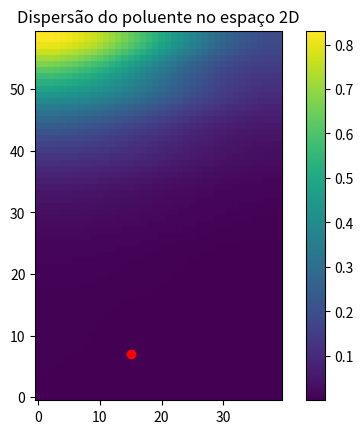

Generate this figure with matplotlib:
import numpy as np
import matplotlib.pyplot as plt
from math import ceil, sin, pi

class Mcdonalds(object):
    def __init__(self, dx, dy, dimensions, alpha, dt, K):
        self.dx = dx
        self.dy = dy
        self.dimensions = dimensions

        self.alpha = alpha
        self.dt = dt
        self.K = K
        self.Q_ponto = Q_ponto
        self.dx2 = dx**2
        self.dy2 = dy**2

    def create_concentration_matrix(self):
        nx = ceil(self.dimensions[0]/self.dx)
        ny = ceil(self.dimensions[1]/self.dy)
        matrix = np.zeros([nx, ny])
        return matrix

    def DiferencaCentralX(self, Cmenos1, Cmais1, atual):
        return (Cmais1 + Cmenos1 - 2*atual) / self.dx2

    def DiferencaCentralY(self, Cmenos1, Cmais1, atual):
        return (Cmais1 + Cmenos1 - 2*atual) / self.dy2

    def DiferencaAdiantadaX(self, Cxmais1, Cxmenos1):
        return (Cxmais1 - Cxmenos1)/ (2*self.dx)

    def DiferencaAdiantadaY(self, Cymais1, Cymenos1):
        return (Cymais1 - Cymenos1)/ (2*self.dy)

    def newC(self, d2Cx, d2Cy, dCx, dCy, atual, v):
        return self.dt * (self.K * (d2Cx + d2Cy) - self.alpha * dCx - v * dCy ) + atual

    def CalcV(self, x):
        return self.alpha * sin((pi/5)*x)

    def passo(self, matrix):
        copy = np.copy(matrix)
        for i in range(1, matrix.shape[0]-1):
            for j in range(1,matrix.shape[1]-1):
                v = self.CalcV(i)
                # v = 0
                u = self.alpha
                atual = matrix[i][j]
                d2Cx = self.DiferencaCentralX(matrix[i - 1][j], matrix[i + 1][j], atual)
                d2Cy = self.DiferencaCentralY(matrix[i][j + 1], matrix[i][j - 1], atual)
                dCx = self.DiferencaAdiantadaX(matrix[i + 1][j], matrix[i - 1][j])
                dCy = self.DiferencaAdiantadaY(matrix[i][j - 1], matrix[i][j + 1])
                nova_c = self.newC(d2Cx, d2Cy, dCx, dCy, atual, v)
                if nova_c < 0:
                    nova_c = 0
                copy[i, j] = nova_c
        #topo/base
        for i in range(copy.shape[0]):
            copy[i][0] = copy[i][1]
            copy[i][-1] = copy[i][-2]

        #direita/esquerda
        for j in range(copy.shape[1]):
            copy[0][j] = copy[1][j]
            copy[-1][j] = copy[-2][j]
            
        return copy

    def solve(self, matrix, tMax, a, b, Tdespejo, qc):
        list_t = np.arange(0, tMax + 0 * self.dt, self.dt)
        for t in list_t:
            matrix = self.passo(matrix)
            if t < Tdespejo:
                matrix[a][b] += qc * self.dt
            # self.plotColorMap(matrix, k)
        return matrix

    def parserText(self, matriz):
        stringF = ""
        for i in range(len(matriz)):
            stringF += "[   "
            for j in range(matriz.shape[1]):
                stringF += str(round(matriz[i][j], 5)) + "    "
            stringF += "]\n"
        with open("saida.txt", "w") as txt:
            txt.write(str(stringF))


    def plotColorMap(self, matrix):
        color_map = plt.imshow(matrix)
        color_map.set_cmap("viridis")
        plt.title("Dispersão do poluente no espaço 2D")
        plt.colorbar()
        plt.gca().invert_yaxis()
        plt.plot(a, b, "ro")
        
        plt.savefig("grafico_colormap1.png")
        plt.show()
    

# grupo 11
dx = 0.5
dy = 0.5
dimensions = [30, 20]
dt = 0.05 #s
alpha = 1
k  = 1 # m^2/s
Q_ponto = 100 # kg/ms
qc = Q_ponto / (dx * dy)
Tderramamento = 3 #s

tMax = 10*Tderramamento # s

n = 11
a = int(n / 1.4 / dx) 
b = int(60 / (n + 5) / dy) 

def checkConvergencia(K, dt, dx):
    if((dt/(dx**2)) < (1/(4*K))):
        print("Converge, bola que segue")
    else:
        print("Nao converge, azedo")

# # grupo 5
# dx = 0.5
# dy = 0.5
# dimensions = [30, 30]
# dt = 0.05 #s
# alpha = 1
# k  = 1 # m^2/s
# Q_ponto = 80 # kg/ms
# qc = Q_ponto / (dx * dy)
# Tderramamento = 2 #s
# u = 1
# v = 0
# tMax = 5 # s
# a = int(15 / dx)
# b = int(15 / dy)

checkConvergencia(k, dt, dx)


xtudo = Mcdonalds(dx, dy, dimensions, alpha, dt, k)

matrix = xtudo.create_concentration_matrix()

solved = xtudo.solve(matrix, tMax, a, b, Tderramamento, qc)
# print(round(solved[40][40], 3))

xtudo.parserText(solved)
xtudo.plotColorMap(solved)
